Photos from the image-classification dataset "dataset_split" in the GitHub repository Ibad2004/plant_Disease_detection. Its 15 classes are: pepper bell bacterial spot, pepper bell healthy, potato early blight, potato late blight, potato healthy, tomato bacterial spot, tomato early blight, tomato late blight, tomato leaf mold, tomato septoria leaf spot, tomato two-spotted spider mite, tomato target spot, tomato yellow leaf curl virus, tomato mosaic virus, tomato healthy.

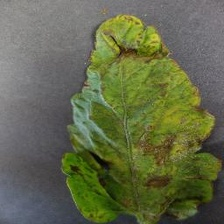
Label: tomato bacterial spot

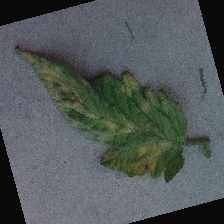
Label: tomato leaf mold

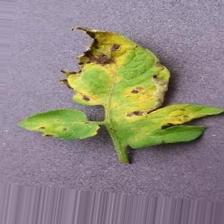
Label: tomato septoria leaf spot

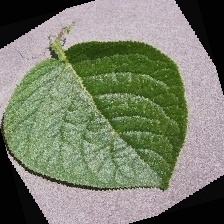
Label: potato healthy

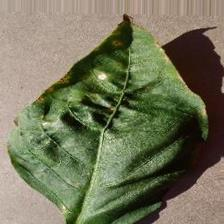
Label: pepper bell bacterial spot

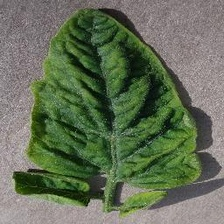
Label: tomato yellow leaf curl virus
